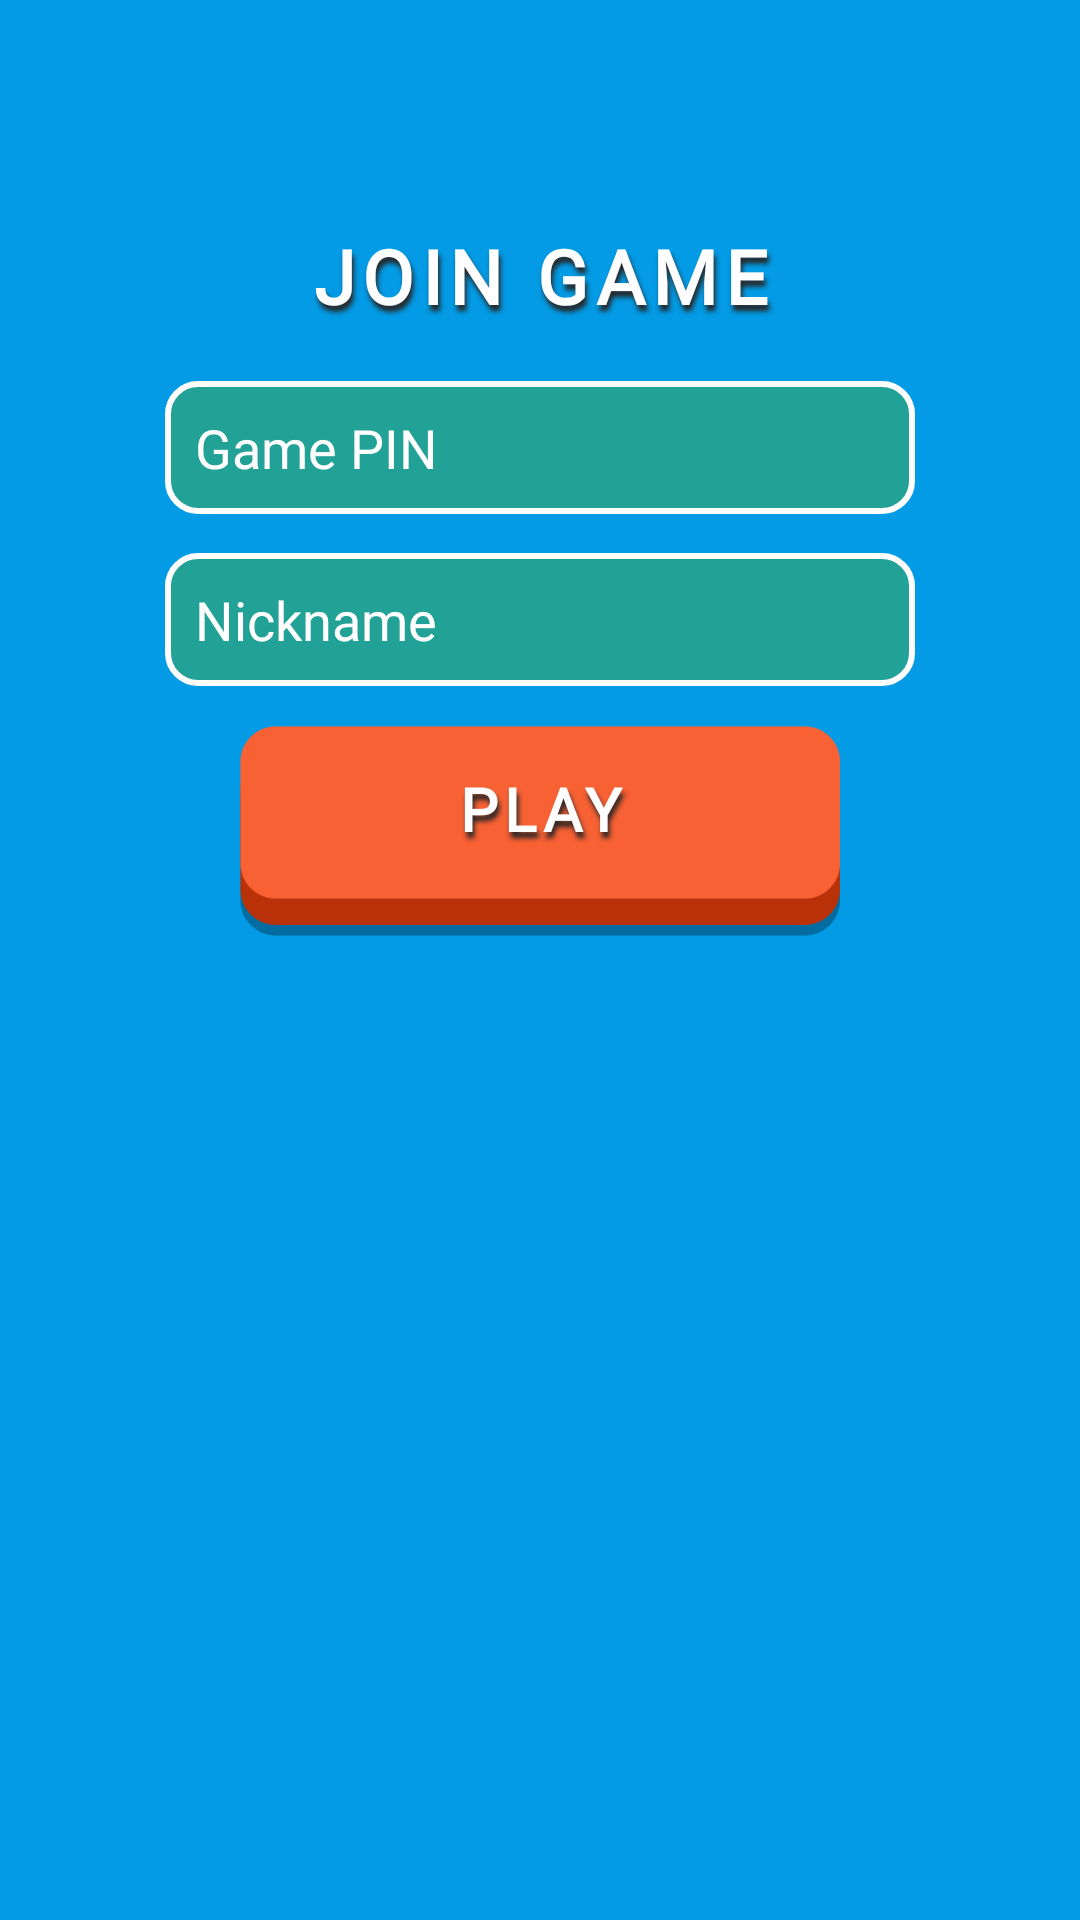

This screen was rendered from an Android layout file. Write that file and the resources it references.
<!-- AndroidManifest.xml: application theme Theme.Pitkiot -->
<!-- res/layout/fragment_join_game.xml -->
<?xml version="1.0" encoding="utf-8"?>
<androidx.constraintlayout.widget.ConstraintLayout
        xmlns:android="http://schemas.android.com/apk/res/android"
        xmlns:app="http://schemas.android.com/apk/res-auto"
        xmlns:tools="http://schemas.android.com/tools"
        android:layout_width="match_parent"
        android:layout_height="match_parent"
        tools:context=".ui.JoinGameFragment"
        android:background="@color/light_blue">
    <androidx.constraintlayout.widget.ConstraintLayout
            style="@style/GameMediumWindowStyle"
            app:layout_constraintBottom_toBottomOf="parent"
            app:layout_constraintEnd_toEndOf="parent"
            app:layout_constraintStart_toStartOf="parent"
            app:layout_constraintTop_toTopOf="parent"
            app:layout_constraintVertical_bias="0.0">
        <TextView
                android:id="@+id/join_game_title"
                android:text="@string/join_game_title"
                style="@style/GameLargeTitleStyle"
                app:layout_constraintEnd_toEndOf="parent"
                app:layout_constraintHorizontal_bias="0.5"
                app:layout_constraintStart_toStartOf="parent"
                app:layout_constraintTop_toTopOf="parent"/>
        <EditText
                android:id="@+id/player_nickname_edit_text"
                android:hint="@string/nickname_hint"
                style="@style/GameEditTextStyle"
                app:layout_constraintBottom_toTopOf="@+id/register_player_btn"
                app:layout_constraintEnd_toEndOf="parent"
                app:layout_constraintHorizontal_bias="0.5"
                app:layout_constraintStart_toStartOf="parent"
                app:layout_constraintTop_toBottomOf="@id/game_pin_edit_text" />
        <EditText
                android:id="@+id/game_pin_edit_text"
                android:hint="@string/game_pin_hint"
                style="@style/GameEditTextStyle"
                app:layout_constraintBottom_toTopOf="@+id/player_nickname_edit_text"
                app:layout_constraintEnd_toEndOf="parent"
                app:layout_constraintHorizontal_bias="0.5"
                app:layout_constraintStart_toStartOf="parent"
                app:layout_constraintTop_toBottomOf="@+id/join_game_title" />
        <Button
                android:id="@+id/register_player_btn"
                android:text="@string/register_player_btn"
                style="@style/GameButtonStyle"
                android:layout_marginBottom="15dp"
                app:backgroundTint="@null"
                app:layout_constraintBottom_toBottomOf="parent"
                app:layout_constraintEnd_toEndOf="parent"
                app:layout_constraintStart_toStartOf="parent"
                app:layout_constraintTop_toBottomOf="@id/player_nickname_edit_text" />
    </androidx.constraintlayout.widget.ConstraintLayout>
</androidx.constraintlayout.widget.ConstraintLayout>
<!-- resources referenced by this layout -->
<resources>
  <color name="light_blue">#039BE5</color>
  <string name="game_pin_hint">Game PIN</string>
  
      // Waiting Room
  <string name="join_game_title">JOIN GAME</string>
  <string name="nickname_hint">Nickname</string>
  
      // Join Game
  <string name="register_player_btn">PLAY</string>
  <style name="GameButtonStyle" parent="Widget.AppCompat.Button">
          <item name="android:layout_width">200dp</item>
          <item name="android:layout_height">70dp</item>
          <item name="android:background">@drawable/button_animation</item>
          <item name="android:backgroundTint">@null</item>
          <item name="android:textAppearance">@style/GameButtonTextStyle</item>
          <item name="android:paddingBottom">15dp</item>
      </style>
  
      // Windows
  <style name="GameLargeTitleStyle" parent="Widget.AppCompat.TextView">
          <item name="android:layout_width">wrap_content</item>
          <item name="android:layout_height">wrap_content</item>
          <item name="android:layout_margin">10dp</item>
          <item name="android:padding">5dp</item>
          <item name="android:textSize">25sp</item>
          <item name="android:textAlignment">center</item>
          <item name="android:textAppearance">@style/GameTitleStyle</item>
      </style>
  <style name="GameMediumWindowStyle">
          <item name="android:layout_width">0dp</item>
          <item name="android:layout_height">match_parent</item>
          <item name="android:layout_marginLeft">40dp</item>
          <item name="android:layout_marginRight">40dp</item>
          <item name="android:layout_marginTop">60dp</item>
          <item name="android:layout_marginBottom">300dp</item>
          <item name="android:background">@drawable/level_complete_window</item>
      </style>
  <!-- drawable button_animation (drawable) -->
  <?xml version="1.0" encoding="utf-8"?>
  <selector xmlns:android="http://schemas.android.com/apk/res/android">
      <item android:state_focused="true" android:state_pressed="false" android:drawable="@drawable/red_wide_button" />
      <item android:state_focused="true" android:state_pressed="true" android:drawable="@drawable/gradient" />
      <item android:state_focused="false" android:state_pressed="true" android:drawable="@drawable/gradient" />
      <item android:drawable="@drawable/red_wide_button" />
  </selector>
  <!-- drawable styled_box (drawable) -->
  <?xml version="1.0" encoding="utf-8"?>
  <shape xmlns:android="http://schemas.android.com/apk/res/android"
          android:shape="rectangle">
      <corners android:radius="10dp" />
      <stroke
          android:width="2dp"
          android:color="@color/white" />
      <solid android:color="@color/light_blue2" />
  </shape>
  <color name="white">#FFFFFFFF</color>
  <color name="purple_500">#5E35B1</color>
  <color name="purple_200">#FFBB86FC</color>
  <color name="teal_200">#FF03DAC5</color>
  <color name="teal_700">#FF018786</color>
  <color name="black">#FF000000</color>
  <!-- drawable gradient (drawable) -->
  <?xml version="1.0" encoding="utf-8"?>
  <layer-list xmlns:android="http://schemas.android.com/apk/res/android" >
      <item>
          <bitmap android:src="@drawable/red_wide_button"/>
      </item>
      <item>
          <shape xmlns:android="http://schemas.android.com/apk/res/android">
              <corners android:radius="15dp"/>
              <gradient android:angle="45" android:startColor="#FFB300" android:centerColor="#FB8C00" android:endColor="#F4511E"/>
          </shape>
      </item>
  </layer-list>
  <color name="grey">#272626</color>
  <color name="light_blue2">#22A197</color>
</resources>
